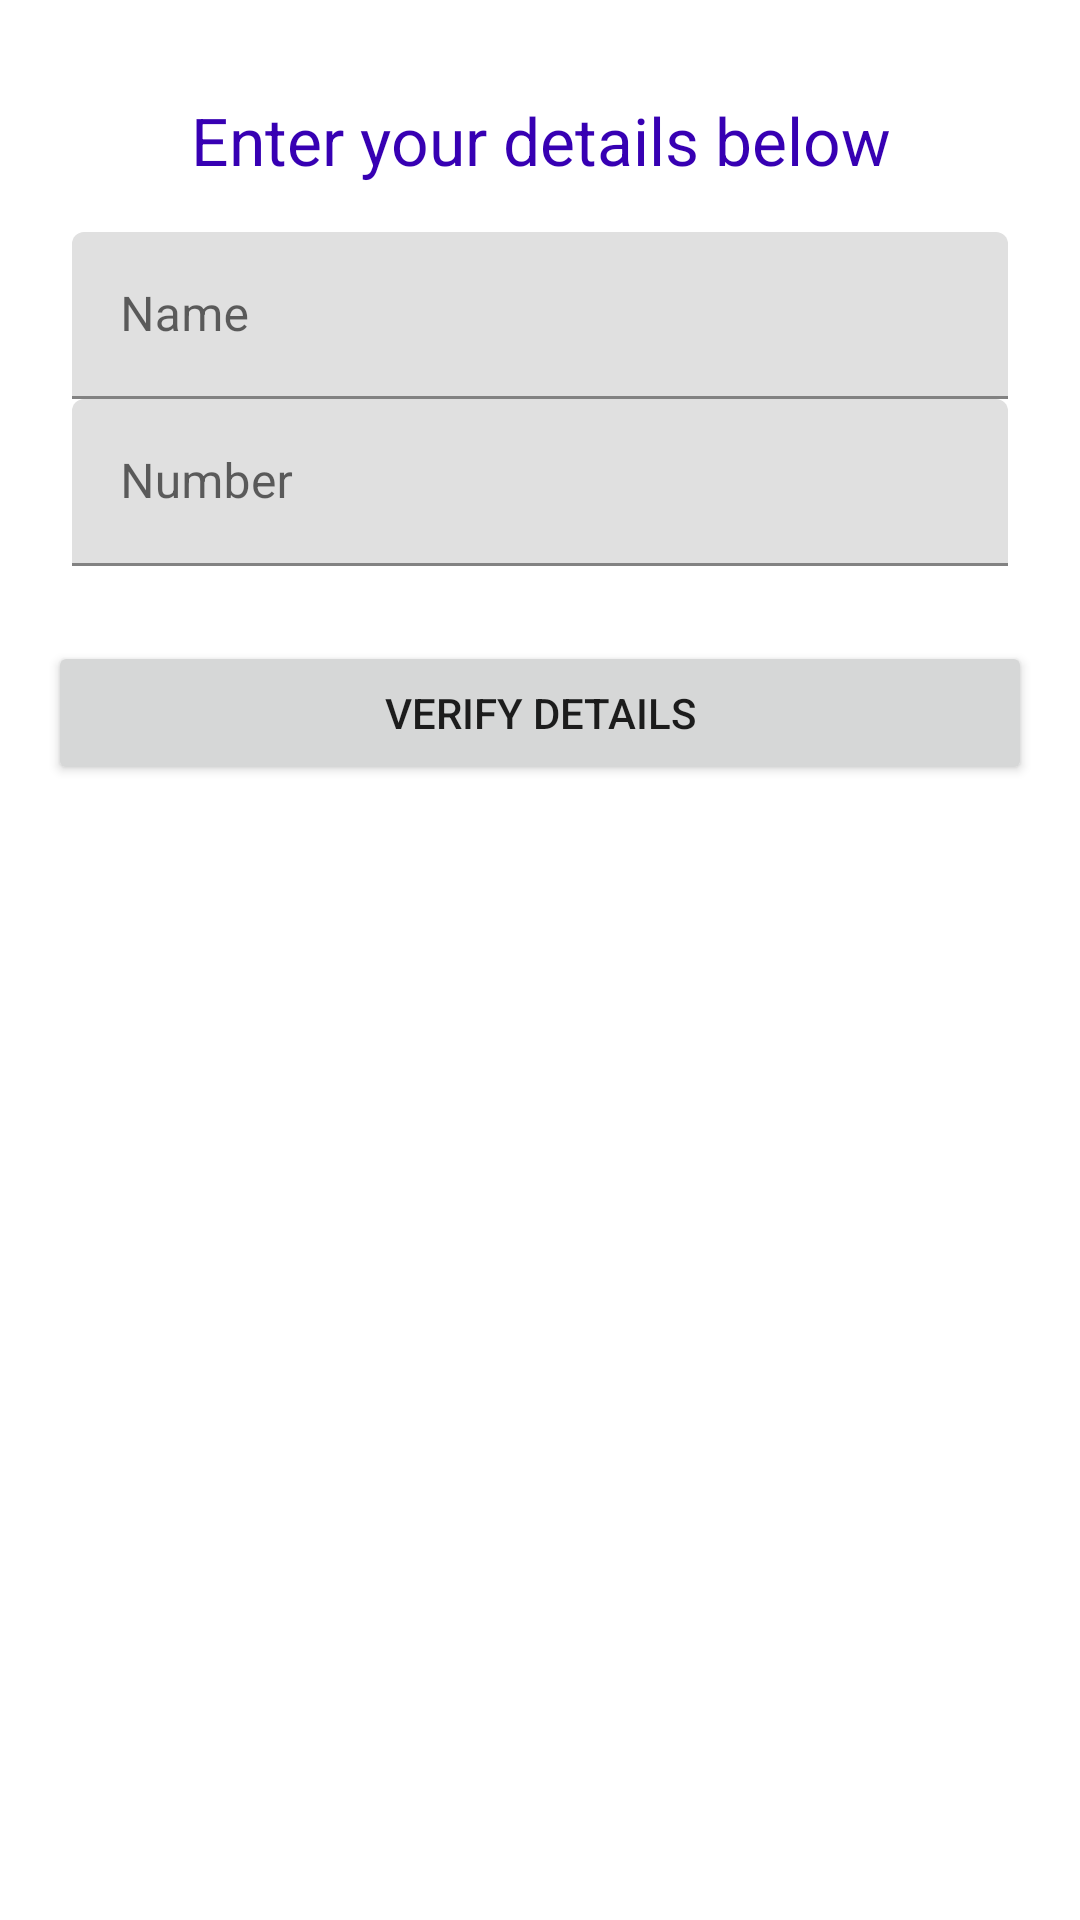

Layout XML and referenced resources for this Android screen:
<!-- AndroidManifest.xml: application theme Theme.NavDemoApplication -->
<!-- res/layout/fragment_enter_details.xml -->
<?xml version="1.0" encoding="utf-8"?>
<LinearLayout xmlns:android="http://schemas.android.com/apk/res/android"
    xmlns:tools="http://schemas.android.com/tools"
    android:layout_width="match_parent"
    android:layout_height="match_parent"

    android:orientation="vertical"
    android:padding="16dp"

    tools:context=".EnterDetailsFragment">

    <TextView
        android:layout_width="match_parent"
        android:layout_height="wrap_content"
        android:layout_marginVertical="16dp"
        android:gravity="center_horizontal"
        android:text="Enter your details below"

        android:textColor="@color/purple_700"
        android:textSize="22dp"

        />

    <com.google.android.material.textfield.TextInputLayout
        android:layout_width="match_parent"
        android:layout_height="wrap_content"
        android:layout_marginHorizontal="8dp"
        android:hint="Name">

        <EditText
            android:id="@+id/et_first_name"
            android:layout_width="match_parent"
            android:layout_height="wrap_content"
            android:textSize="16dp" />


    </com.google.android.material.textfield.TextInputLayout>

    <com.google.android.material.textfield.TextInputLayout
        android:layout_width="match_parent"
        android:layout_height="wrap_content"
        android:layout_marginHorizontal="8dp"
        android:hint="Number">

        <EditText
            android:id="@+id/et_mobile_number"
            android:layout_width="match_parent"
            android:layout_height="wrap_content"
            android:textSize="16dp" />


    </com.google.android.material.textfield.TextInputLayout>

    <Button
        android:id="@+id/btn_verify"
        android:layout_width="match_parent"
        android:layout_height="wrap_content"
        android:layout_marginTop="25dp"
        android:padding="6dp"
        android:text="Verify Details" />


</LinearLayout>
<!-- resources referenced by this layout -->
<resources>
  <style name="Theme.NavDemoApplication" parent="Theme.MaterialComponents.DayNight.DarkActionBar">
          
          <item name="colorPrimary">@color/purple_500</item>
          <item name="colorPrimaryVariant">@color/purple_700</item>
          <item name="colorOnPrimary">@color/white</item>
          
          <item name="colorSecondary">@color/teal_200</item>
          <item name="colorSecondaryVariant">@color/teal_700</item>
          <item name="colorOnSecondary">@color/black</item>
          
          <item name="android:statusBarColor" tools:targetApi="l">?attr/colorPrimaryVariant</item>
          
      </style>
  <!-- not gathered from this repository: default colours our renderer supplied (Android Studio template values) -->
  <color name="purple_500">#FF6200EE</color>
  <color name="purple_700">#FF3700B3</color>
  <color name="teal_200">#FF03DAC5</color>
  <color name="teal_700">#FF018786</color>
  <color name="black">#FF000000</color>
  <color name="white">#FFFFFFFF</color>
</resources>
